Run: headless pygame with SDL's dummy video driver; simulated clock (each Clock.tick advances the game by its frame time, no real sleeping); random seed 0; keys injected as events and as key.get_pressed() state; mouse plan: one left click at the window centre at the start of phase 2, then a move to the lower-right quarter at the start of phase 3.
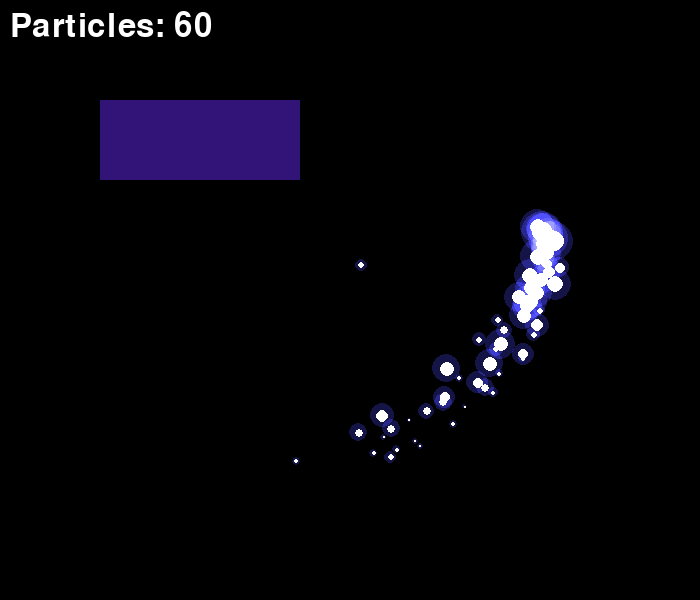
Frame 1 of 4 · flips 1–60 · no input
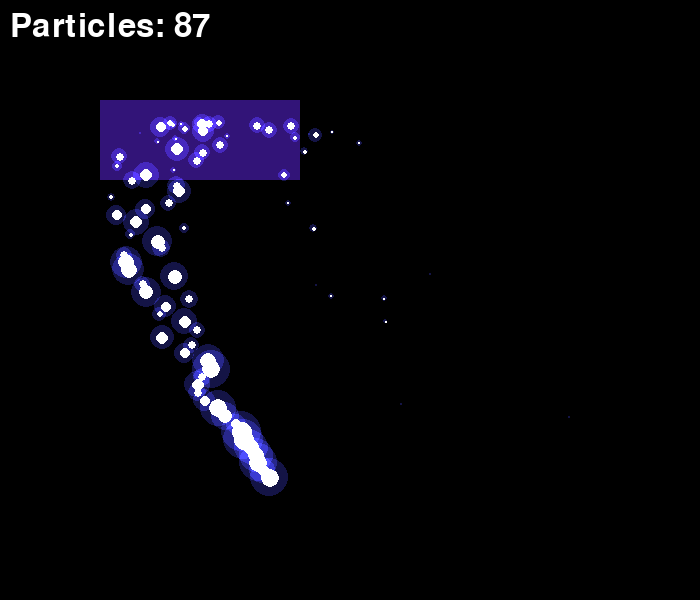
Frame 2 of 4 · flips 61–180 · clicked the window centre · tapped SPACE, RETURN · held RIGHT (→), D
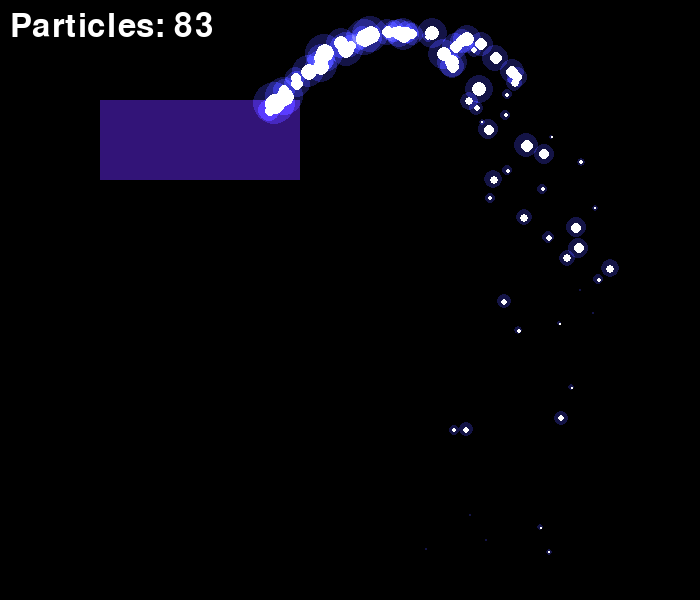
Frame 3 of 4 · flips 181–300 · moved the mouse to the lower-right quarter · held DOWN (↓), S
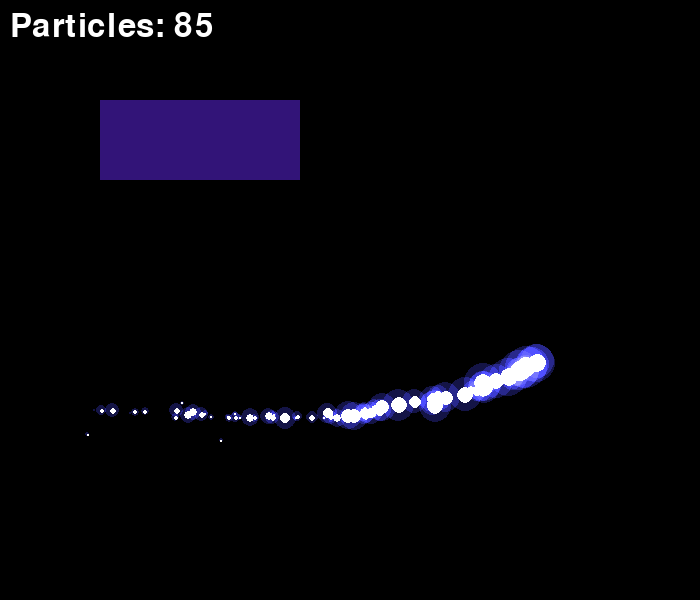
Frame 4 of 4 · flips 301–420 · held LEFT (←), A, UP (↑), W

The pygame program that drew these frames:

import math
import pygame
import sys
import random

"""
FLAGS
"""

mainClock = pygame.time.Clock()
from pygame.locals import *
pygame.init()
pygame.display.set_caption('Particle Glow')
screen = pygame.display.set_mode((700, 600), 0, 32)

def circle_surf(radius: int, color: tuple[int, int, int]) -> pygame.surface.Surface:
    """
    It creates a circle surface.
    
    Args:
      radius (int): The radius of the circle.
      color (tuple[int, int, int]): The color of the circle.
    
    Returns:
      pygame.surface.Surface: The circle surface.
    """
    surf = pygame.Surface((radius*2, radius*2), pygame.SRCALPHA)
    pygame.draw.circle(surf, color, (radius, radius), radius)
    surf.set_colorkey((0,0,0))
    return surf

particles = []
font = pygame.font.SysFont('Arial', 48)

pos = [350, 300]

while True:

    screen.fill((0, 0, 0))

    pygame.draw.rect(screen, (50, 20, 120), (100, 100, 200, 80))

    mx, my = pos # pygame.mouse.get_pos()
    particles.append([[mx, my], [random.randint(0, 20) / 10 - 1, -5], random.randint(6, 11)])

    for particle in particles:
        particle[0][0] += particle[1][0]
        particle[0][1] += particle[1][1]
        particle[2] -= 0.1
        particle[1][1] += 0.15
        pygame.draw.circle(screen, (255, 255, 255), (int(particle[0][0]), int(particle[0][1])), int(particle[2]))

        radius = particle[2] * 2
        screen.blit(circle_surf(radius, (20, 20, 70)), (int(particle[0][0] - radius), int(particle[0][1] - radius)), special_flags=pygame.BLEND_RGBA_ADD)

        if particle[2] <= 0:
            particles.remove(particle)

    for event in pygame.event.get():
        if event.type == QUIT:
            pygame.quit()
            sys.exit()

    # make the pos point move in a circle around the center of the screen
    pos[0] = 350 + 200 * math.sin(pygame.time.get_ticks() / 1000)
    pos[1] = 300 + 200 * math.cos(pygame.time.get_ticks() / 1000)


    text = font.render('Particles: ' + str(len(particles)), True, (255, 255, 255))
    textRect = text.get_rect()
    textRect.topleft = (10, 10)
    screen.blit(text, textRect)

    pygame.display.update()
    mainClock.tick(30)
